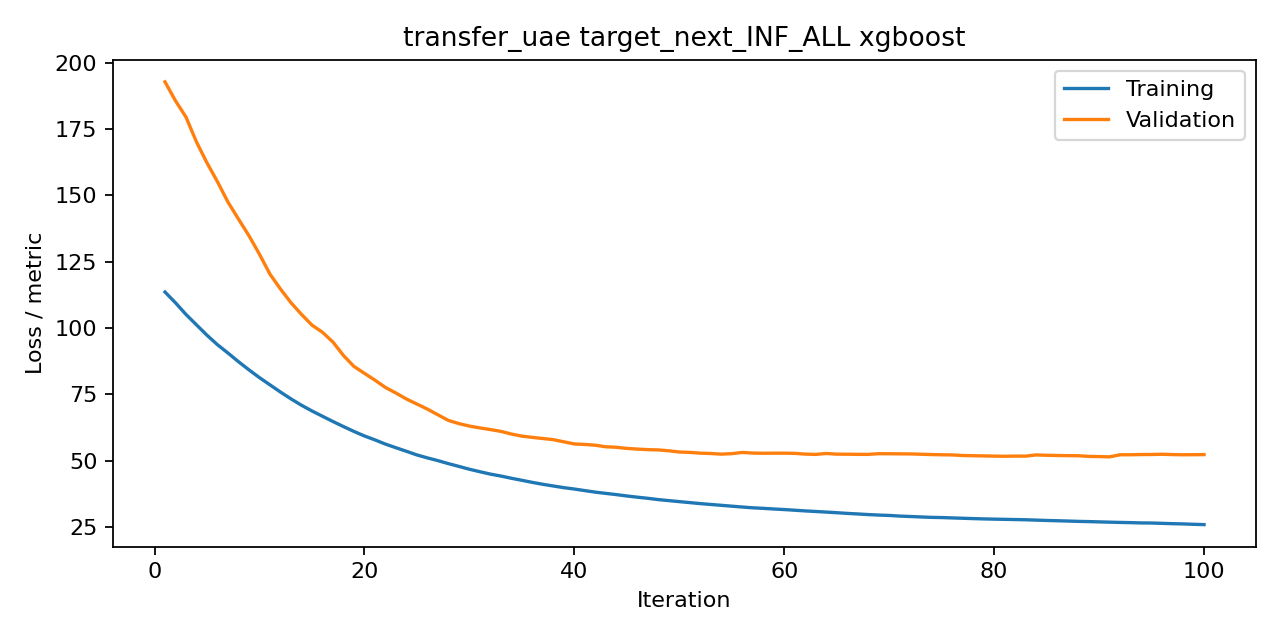

Values plotted in this chart, from the file beside it:
iteration, train, valid, metric
1, 113.5, 192.7, rmse
2, 109.5, 185.6, rmse
3, 105.1, 179.5, rmse
4, 101.2, 170.1, rmse
5, 97.26, 162.2, rmse
6, 93.68, 155.1, rmse
7, 90.54, 147.4, rmse
8, 87.29, 141, rmse
9, 84.21, 134.7, rmse
10, 81.28, 127.8, rmse
11, 78.56, 120.3, rmse
12, 75.85, 114.7, rmse
13, 73.28, 109.5, rmse
14, 70.89, 105.1, rmse
15, 68.73, 101.1, rmse
16, 66.73, 98.38, rmse
17, 64.75, 94.69, rmse
18, 62.85, 89.64, rmse
19, 61.01, 85.51, rmse
20, 59.31, 82.91, rmse
21, 57.83, 80.34, rmse
22, 56.23, 77.58, rmse
23, 54.87, 75.48, rmse
24, 53.53, 73.24, rmse
25, 52.15, 71.33, rmse
26, 51.03, 69.43, rmse
27, 50.01, 67.28, rmse
28, 48.88, 65.16, rmse
29, 47.83, 63.96, rmse
30, 46.76, 63.03, rmse
31, 45.83, 62.33, rmse
32, 44.93, 61.71, rmse
33, 44.2, 61.03, rmse
34, 43.36, 60.03, rmse
35, 42.6, 59.24, rmse
36, 41.8, 58.77, rmse
37, 41.08, 58.34, rmse
38, 40.45, 57.91, rmse
39, 39.82, 57.1, rmse
40, 39.31, 56.29, rmse
41, 38.71, 56.1, rmse
42, 38.13, 55.81, rmse
43, 37.66, 55.22, rmse
44, 37.2, 55.03, rmse
45, 36.69, 54.61, rmse
46, 36.23, 54.36, rmse
47, 35.81, 54.15, rmse
48, 35.32, 54.04, rmse
49, 34.94, 53.71, rmse
50, 34.55, 53.25, rmse
51, 34.19, 53.11, rmse
52, 33.81, 52.83, rmse
53, 33.49, 52.69, rmse
54, 33.17, 52.45, rmse
55, 32.84, 52.63, rmse
56, 32.52, 53.09, rmse
57, 32.23, 52.86, rmse
58, 32.02, 52.77, rmse
59, 31.78, 52.81, rmse
60, 31.57, 52.81, rmse
... 40 more rows
